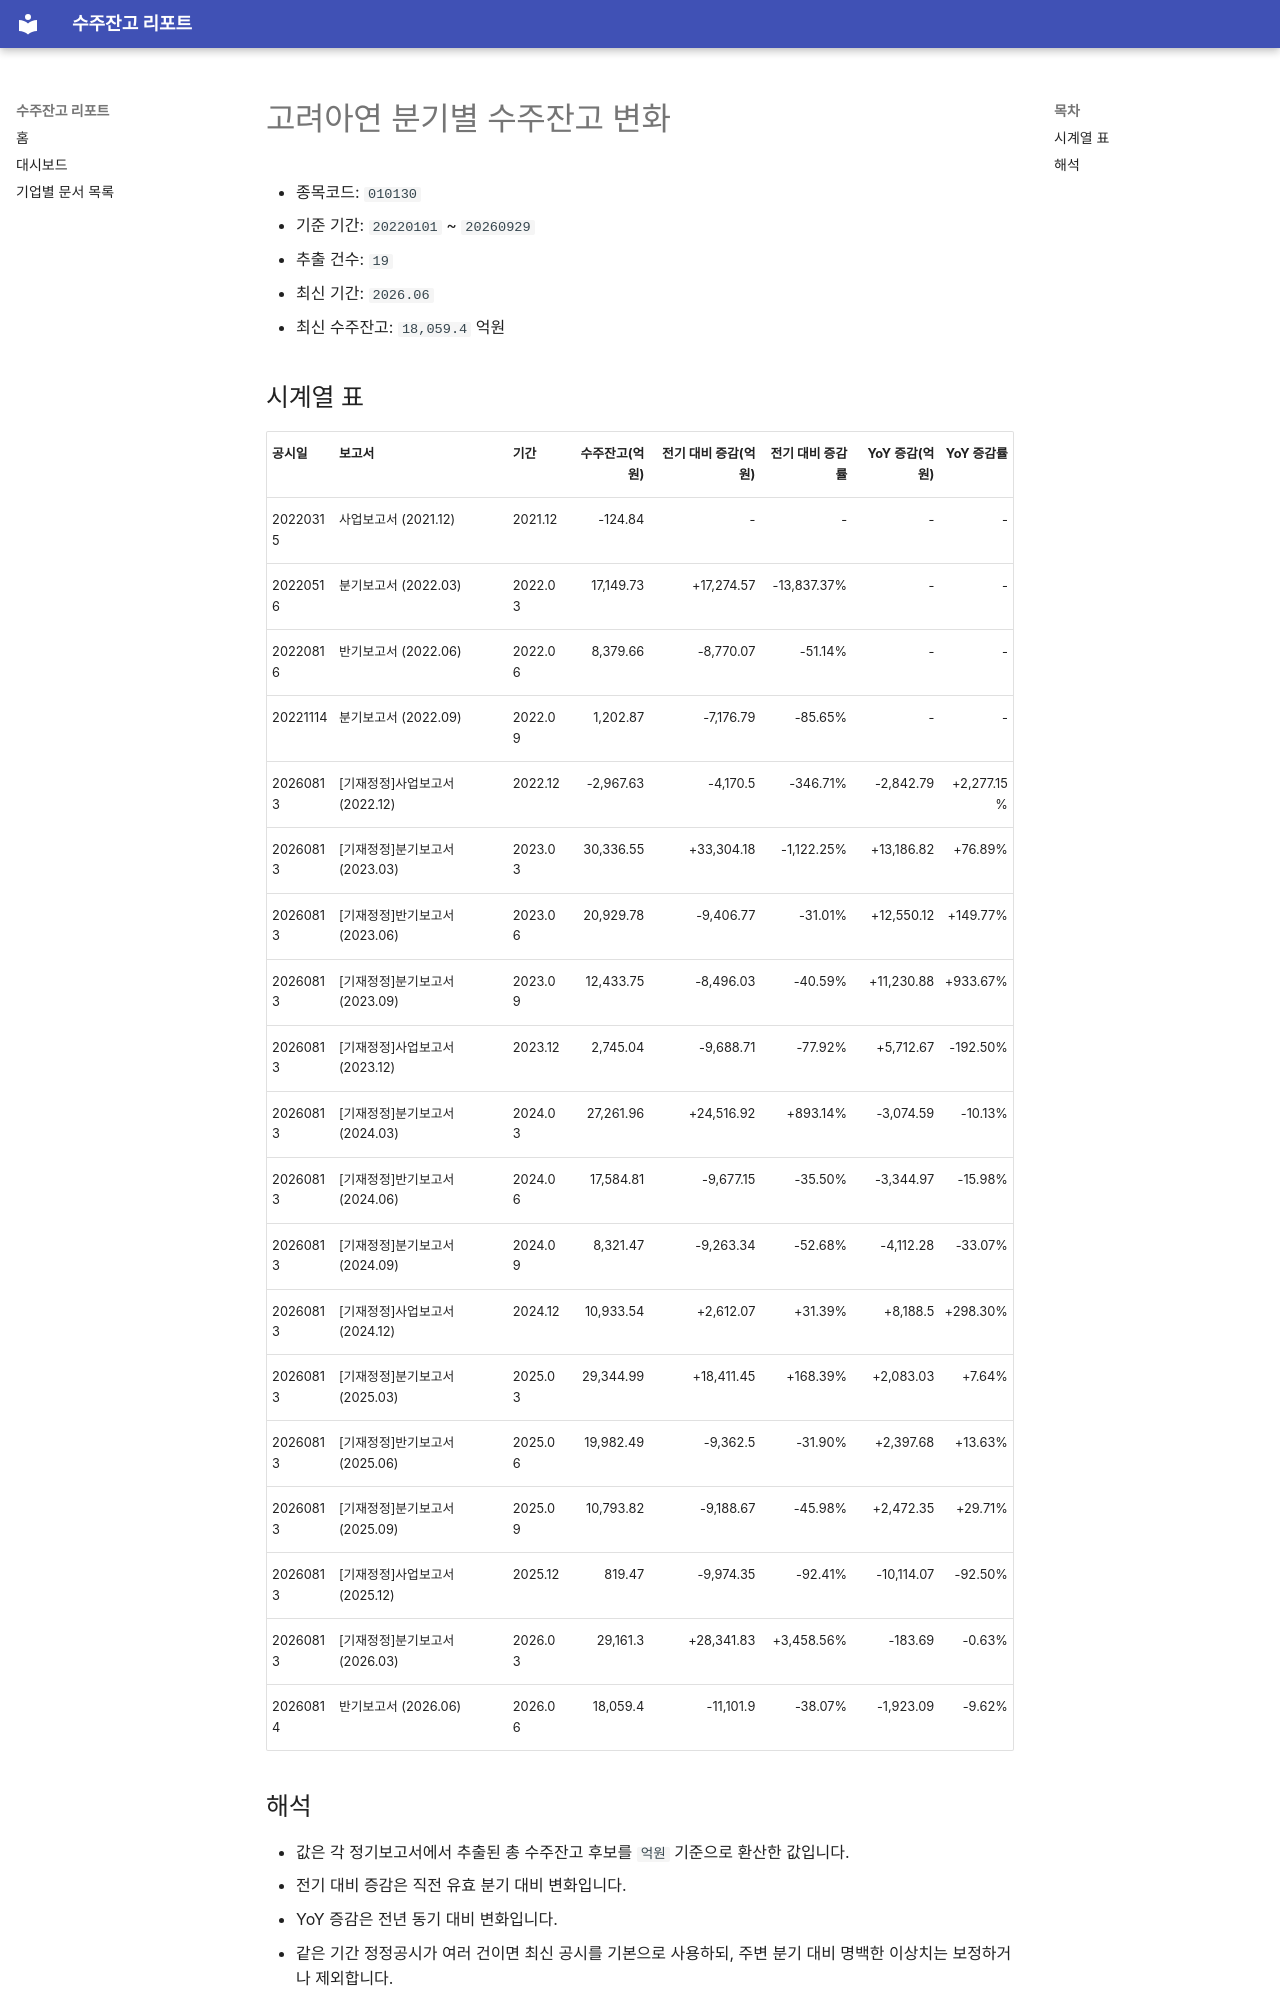

repository: agent-jaden/order-backlog-dashboard · page: companies/고려아연_수주잔고(010130)/index.html · generator: mkdocs

# 고려아연 분기별 수주잔고 변화

- 종목코드: `010130`
- 기준 기간: `20220101` ~ `20260929`
- 추출 건수: `19`
- 최신 기간: `2026.06`
- 최신 수주잔고: `18,059.4` 억원

## 시계열 표

| 공시일 | 보고서 | 기간 | 수주잔고(억원) | 전기 대비 증감(억원) | 전기 대비 증감률 | YoY 증감(억원) | YoY 증감률 |
| --- | --- | --- | ---: | ---: | ---: | ---: | ---: |
| 20220315 | 사업보고서 (2021.12) | 2021.12 | -124.84 | - | - | - | - |
| 20220516 | 분기보고서 (2022.03) | 2022.03 | 17,149.73 | +17,274.57 | -13,837.37% | - | - |
| 20220816 | 반기보고서 (2022.06) | 2022.06 | 8,379.66 | -8,770.07 | -51.14% | - | - |
| 20221114 | 분기보고서 (2022.09) | 2022.09 | 1,202.87 | -7,176.79 | -85.65% | - | - |
| 20260813 | [기재정정]사업보고서 (2022.12) | 2022.12 | -2,967.63 | -4,170.5 | -346.71% | -2,842.79 | +2,277.15% |
| 20260813 | [기재정정]분기보고서 (2023.03) | 2023.03 | 30,336.55 | +33,304.18 | -1,122.25% | +13,186.82 | +76.89% |
| 20260813 | [기재정정]반기보고서 (2023.06) | 2023.06 | 20,929.78 | -9,406.77 | -31.01% | +12,550.12 | +149.77% |
| 20260813 | [기재정정]분기보고서 (2023.09) | 2023.09 | 12,433.75 | -8,496.03 | -40.59% | +11,230.88 | +933.67% |
| 20260813 | [기재정정]사업보고서 (2023.12) | 2023.12 | 2,745.04 | -9,688.71 | -77.92% | +5,712.67 | -192.50% |
| 20260813 | [기재정정]분기보고서 (2024.03) | 2024.03 | 27,261.96 | +24,516.92 | +893.14% | -3,074.59 | -10.13% |
| 20260813 | [기재정정]반기보고서 (2024.06) | 2024.06 | 17,584.81 | -9,677.15 | -35.50% | -3,344.97 | -15.98% |
| 20260813 | [기재정정]분기보고서 (2024.09) | 2024.09 | 8,321.47 | -9,263.34 | -52.68% | -4,112.28 | -33.07% |
| 20260813 | [기재정정]사업보고서 (2024.12) | 2024.12 | 10,933.54 | +2,612.07 | +31.39% | +8,188.5 | +298.30% |
| 20260813 | [기재정정]분기보고서 (2025.03) | 2025.03 | 29,344.99 | +18,411.45 | +168.39% | +2,083.03 | +7.64% |
| 20260813 | [기재정정]반기보고서 (2025.06) | 2025.06 | 19,982.49 | -9,362.5 | -31.90% | +2,397.68 | +13.63% |
| 20260813 | [기재정정]분기보고서 (2025.09) | 2025.09 | 10,793.82 | -9,188.67 | -45.98% | +2,472.35 | +29.71% |
| 20260813 | [기재정정]사업보고서 (2025.12) | 2025.12 | 819.47 | -9,974.35 | -92.41% | -10,114.07 | -92.50% |
| 20260813 | [기재정정]분기보고서 (2026.03) | 2026.03 | 29,161.3 | +28,341.83 | +3,458.56% | -183.69 | -0.63% |
| 20260814 | 반기보고서 (2026.06) | 2026.06 | 18,059.4 | -11,101.9 | -38.07% | -1,923.09 | -9.62% |
